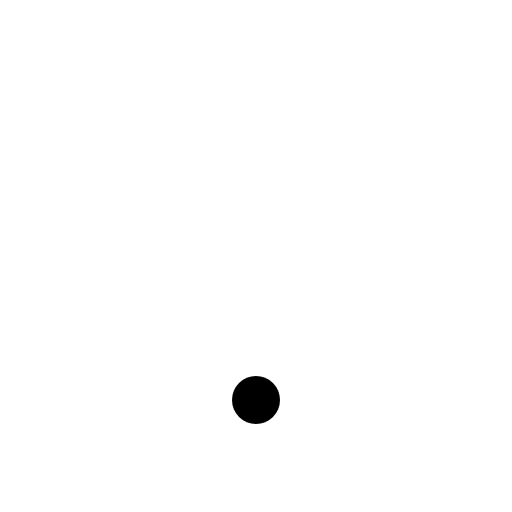
t = 0.00 s
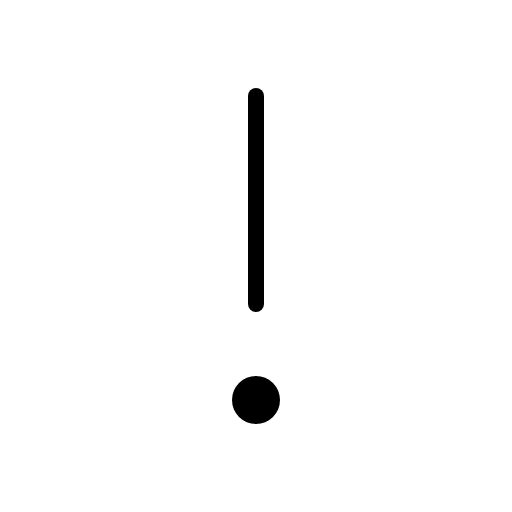
t = 0.38 s
t = 0.75 s: frame unchanged from t = 0.38 s, image omitted
t = 1.13 s: frame unchanged from t = 0.38 s, image omitted

The animated SVG that drew these frames (rendered in a browser with its animation timeline set to each time). Animation: 1 CSS @keyframes rule; one cycle of 1.50 s, repeats indefinitely.

<svg xmlns="http://www.w3.org/2000/svg" viewBox="0 0 256 256">
  <style>
    .draw-line {
      stroke-dasharray: 2000;
      stroke-dashoffset: 0;
    }
    svg:hover .draw-line {
      animation: phosphor-draw-in 1.5s ease-in-out infinite;
    }
    @keyframes phosphor-draw-in {
      0%   { stroke-dashoffset: 2000; }
      100% { stroke-dashoffset: 0; }
    }
  </style><rect width="256" height="256" fill="none"/><circle cx="128" cy="200" r="12"/><line x1="128" y1="48" x2="128" y2="152" fill="none" stroke="currentColor" stroke-linecap="round" stroke-linejoin="round" stroke-width="8" class="draw-line" pathLength="1" style="animation-delay: 0s"/></svg>
